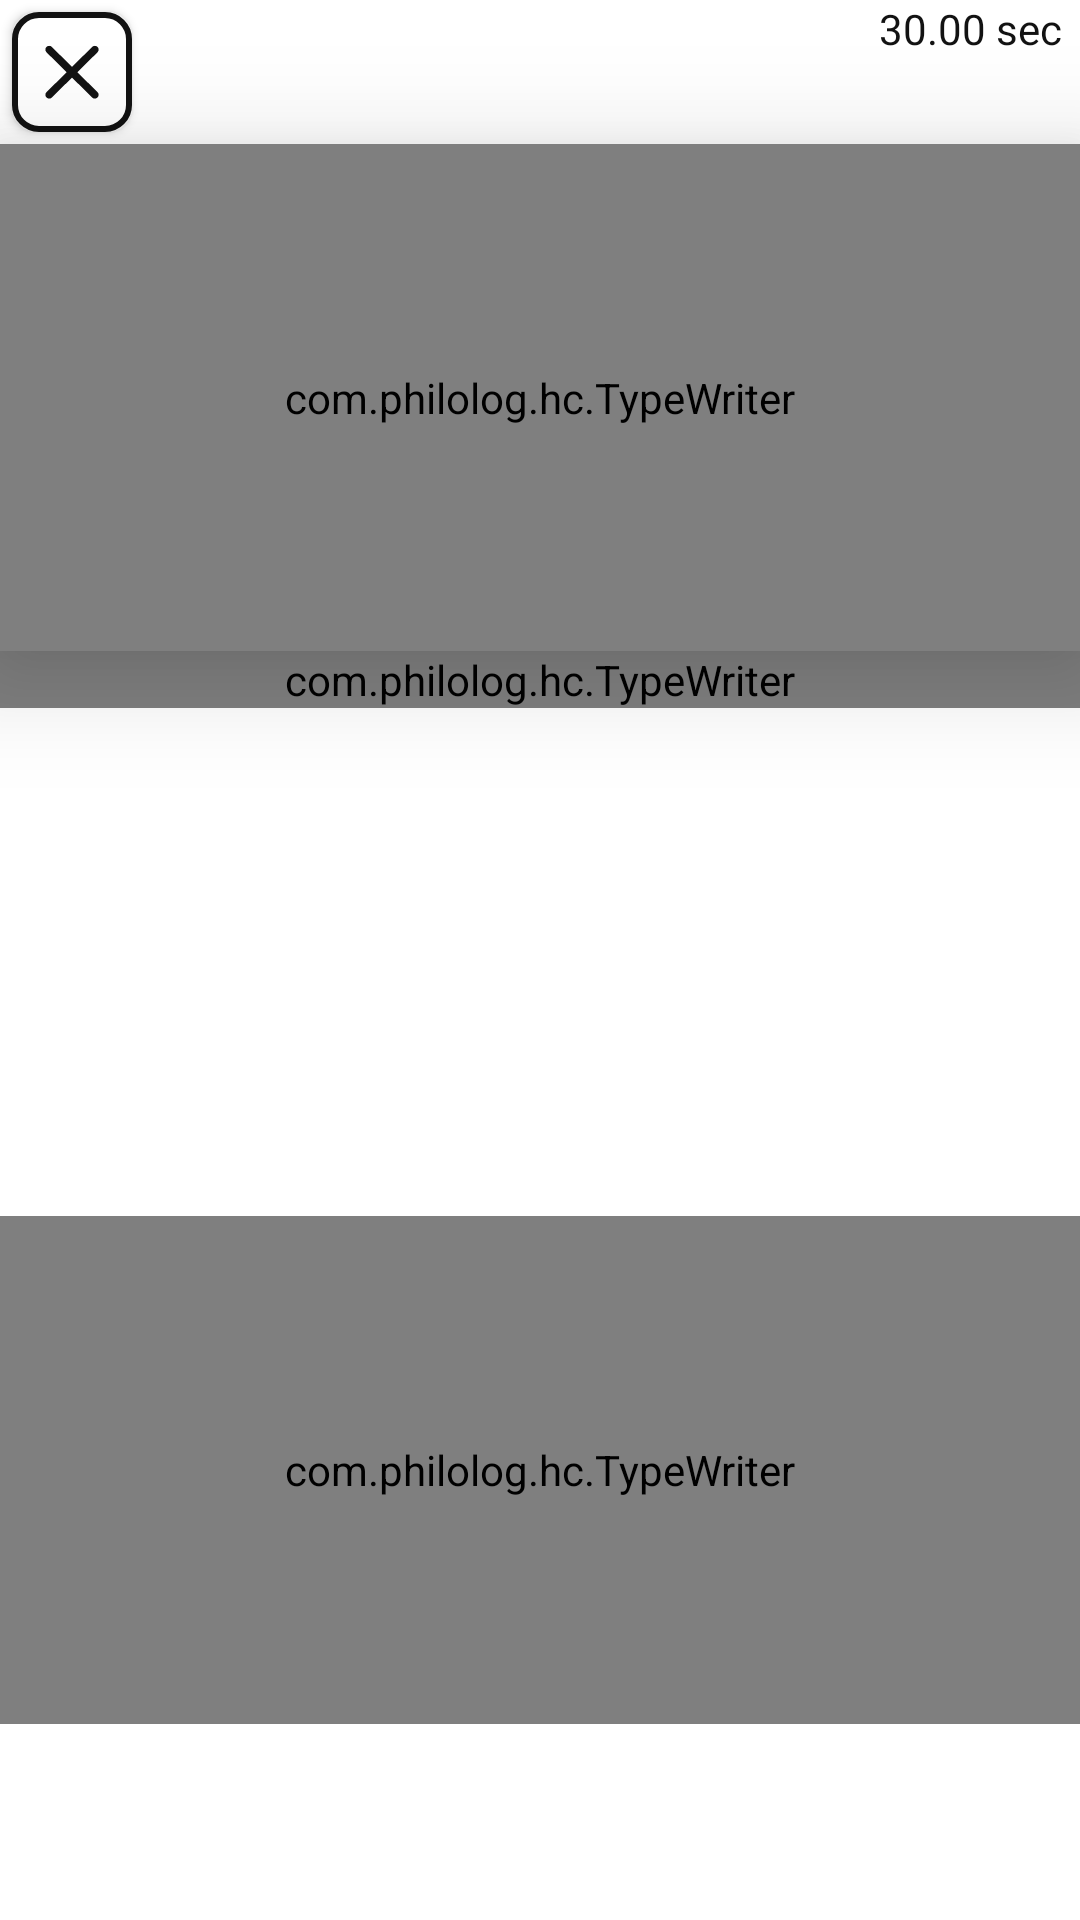

Android layout source for this screen:
<!-- AndroidManifest.xml: application theme HCDayNight -->
<!-- res/layout/main_activity.xml -->
<?xml version="1.0" encoding="utf-8"?>
<RelativeLayout xmlns:android="http://schemas.android.com/apk/res/android"
    xmlns:tools="http://schemas.android.com/tools"
    android:layout_width="fill_parent" android:layout_height="match_parent"
    android:id="@+id/myView2"
    android:orientation="vertical"
    android:backgroundTintMode="screen"
    android:background="?attr/hcbgColor"
    android:fitsSystemWindows="true">

    <LinearLayout
        android:layout_width="match_parent"
        android:layout_height="match_parent"
        android:orientation="vertical">

        <FrameLayout
            android:id="@+id/timerholder"
            android:orientation="horizontal"
            android:layout_width="match_parent"
            android:layout_height="wrap_content"
            android:visibility="visible">
            <Button
                android:layout_width="40dp"
                android:layout_height="40dp"
                android:background="@drawable/quitbackground"
                android:drawableTop="@drawable/close_x2"
                android:id="@+id/quitButton"
                android:textSize="34sp"
                android:onClick="quitPressed"
                android:textColor="?attr/hcQuitText"
                android:layout_margin="4dp"
                android:paddingLeft="0dp"
                android:paddingTop="0dp"
                android:paddingRight="0dp"
                android:paddingBottom="2dp" />
            
            <TextView
                android:layout_marginStart="70dp"
                android:layout_marginTop="0dp"
                android:layout_width="82dp"
                android:layout_height="36dp"
                android:text=""
                android:id="@+id/scoreLabel"
                android:layout_gravity="start"
                android:width="80dp"
                android:gravity="start"
                android:textColor="?attr/hcScoreText"
                android:height="26dp"
                android:minHeight="26dp"
                android:textSize="26sp"
                android:padding="0dp"
                android:visibility="visible" />

            <TextView
                android:layout_marginEnd="130dp"
                android:layout_marginTop="4dp"
                android:layout_width="36dp"
                android:layout_height="28dp"
                android:text="@string/MFTitle"
                android:id="@+id/mfpressed"
                android:layout_gravity="end"
                android:width="40dp"
                android:gravity="center_vertical|center_horizontal"
                android:textColor="?attr/hcMFBtnTextColor"
                android:background="@drawable/mfbackground"
                android:height="22dp"
                android:minHeight="22dp"
                android:textSize="18sp"
                android:padding="0dp"
                android:visibility="gone" />
        <TextView
            android:layout_width="200dp"
            android:layout_height="36dp"
            android:text="@string/thirtysectext"
            android:id="@+id/mTimeLabel"
            android:layout_gravity="end"
            android:width="40dp"
            android:gravity="top|end"
            android:textColor="?attr/hctextColor"
            android:height="36dp"
            android:minHeight="36dp"
            android:paddingTop="0dp"
            android:paddingStart="6dp"
            android:paddingEnd="6dp" />
    </FrameLayout>

        <FrameLayout
            android:layout_width="match_parent"
            android:orientation="horizontal"
            android:layout_height="wrap_content"
            android:gravity="end"
            android:id="@+id/lifeholder">
            <ImageView
                android:layout_width="20dp"
                android:layout_height="20dp"
                android:id="@+id/life3"
                android:src="@drawable/life4x"
                android:layout_gravity="top|end"
                android:visibility="gone"
                android:layout_marginEnd="52dp"/>
            <ImageView
                android:layout_width="20dp"
                android:layout_height="20dp"
                android:id="@+id/life2"
                android:src="@drawable/life4x"
                android:layout_gravity="top|end"
                android:visibility="gone"
                android:layout_marginEnd="28dp"
                />
            <ImageView
                android:layout_width="20dp"
                android:layout_height="20dp"
                android:id="@+id/life1"
                android:src="@drawable/life4x"
                android:layout_gravity="top|end"
                android:visibility="gone"
                android:layout_marginEnd="4dp"
                />


            <TextView
                android:layout_width="400dp"
                android:layout_height="wrap_content"
                android:text="@string/GameOverTitle"
                android:id="@+id/GameOverLabel"
                android:layout_gravity="end"
                android:gravity="center_horizontal|end"
                android:textColor="?attr/hctimeIsOutColor"
                android:textSize="22sp"
                android:visibility="gone"
                android:layout_marginEnd="10dp"/>
        </FrameLayout>

        <com.philolog.hc.TypeWriter
        android:layout_width="match_parent"
        android:layout_height="0dp"
        android:layout_weight=".75"
        android:text=""
            android:layout_gravity="center"
        android:width="40dp"
        android:gravity="center_vertical|center_horizontal"
        android:textColor="?attr/hctextColor"
        android:height="180dp"
        android:minHeight="90dp"
            android:foregroundTintMode="src_over"
        android:textIsSelectable="false"
        android:textSize="26sp"
        android:textStyle="normal"
        android:visibility="visible"
            android:elevation="22dp"
            android:id="@+id/origTextView" />

    <com.philolog.hc.TypeWriter
        android:layout_width="match_parent"
        android:layout_height="wrap_content"
        android:text=""
        android:id="@+id/stemTextView"
        android:width="40dp"
        android:gravity="center_vertical|center_horizontal"
        android:singleLine="true"
        android:textColor="?attr/hcStemTextColor"
        />

    <FrameLayout
        android:id="@+id/editholder"
        android:orientation="horizontal"
        android:layout_width="match_parent"
        android:layout_height="0dp"
        android:layout_weight=".75">
        <ImageView
            android:layout_width="20dp"
            android:layout_height="20dp"
            android:id="@+id/greenCheckRedX"
            android:src="@drawable/greencheck"
            android:layout_gravity="center_vertical|end"
            android:visibility="gone"
            android:layout_marginEnd="10dp"/>
        <com.philolog.hc.EditTypeWriter
            android:layout_width="fill_parent"
            android:layout_height="fill_parent"
            android:inputType="textMultiLine"
            android:ems="10"
            android:id="@+id/editText"
            android:layout_gravity="center_vertical|center_horizontal"
            android:visibility="gone"
            android:textSize="18pt"
            android:textIsSelectable="true"
            android:textColor="?attr/hctextColor"
            android:ellipsize="start"
            android:gravity="center_vertical|center_horizontal"
            android:textCursorDrawable="@drawable/cursor_blue"
            android:configChanges="orientation|keyboardHidden"
            android:background="#00000000"
            android:importantForAutofill="no"/>

    </FrameLayout>
    <com.philolog.hc.TypeWriter
        android:layout_width="match_parent"
        android:layout_height="0dp"
        android:layout_weight=".75"
        android:id="@+id/changedTextView"
        android:layout_gravity="top"
        android:gravity="center_vertical|center_horizontal"
        android:textColor="?attr/hctextColor"
        android:textIsSelectable="false"
        android:paddingTop="0dp" />

        <Button
            android:layout_width="match_parent"
            android:layout_weight="0"
            android:layout_height="wrap_content"
            android:text="@string/ContinueButtonTitle"
            android:id="@+id/continueButton"
            android:textColor="?attr/hcContinueBtnTextColor"
            android:background="@drawable/continuebutton"
            android:visibility="invisible"
            android:textSize="12pt"
            android:onClick="onContinuePressed"
            android:paddingTop="16dp"
            android:paddingBottom="16dp" />
    </LinearLayout>
    
    <com.philolog.hc.GreekKeyboard
        android:id="@+id/keyboardview"
        android:layout_width="fill_parent"
        android:layout_height="wrap_content"
        android:layout_alignParentBottom="true"
        android:layout_centerHorizontal="true"
        android:focusable="true"
        android:focusableInTouchMode="true"
        android:visibility="gone"
        android:padding="1dp"
        android:translationZ="999dp" />
</RelativeLayout>
<!-- resources referenced by this layout -->
<resources>
  <!-- drawable close_x2 (drawable) -->
  <vector xmlns:android="http://schemas.android.com/apk/res/android" android:height="40dp" android:viewportHeight="24" android:viewportWidth="24" android:width="40dp">
        
      <path android:fillColor="?attr/hcQuitText" android:fillType="evenOdd" android:pathData="m6.898,6.989c0.297,-0.294 0.779,-0.294 1.076,0l4.027,3.991 4.027,-3.991c0.297,-0.294 0.779,-0.294 1.076,0 0.297,0.295 0.297,0.772 0,1.066l-4.027,3.991 4.027,3.991c0.297,0.294 0.297,0.772 0,1.066 -0.297,0.294 -0.779,0.294 -1.076,0l-4.027,-3.991 -4.027,3.991c-0.297,0.294 -0.779,0.294 -1.076,0 -0.297,-0.294 -0.297,-0.772 0,-1.066L10.924,12.047 6.898,8.055c-0.297,-0.295 -0.297,-0.772 0,-1.066z" android:strokeWidth="0.757424"/>
      
  </vector>
  <!-- drawable continuebutton (drawable) -->
  <?xml version="1.0" encoding="utf-8"?>
  <shape xmlns:android="http://schemas.android.com/apk/res/android"
      android:shape="rectangle">
      <solid android:color="?attr/hcContinueBtnBGColor" />
      <corners android:radius="3dp" />
      <stroke android:width="7dp" android:color="?attr/hcbgColor" />
  </shape>
  <!-- drawable mfbackground (drawable) -->
  <shape xmlns:android="http://schemas.android.com/apk/res/android" android:shape="rectangle" >
      <solid android:color="?attr/hcMFBtnBGColor" />
      <corners android:radius="5dp" />
      <stroke android:width="2dip" android:color="?attr/hcMFBtnTextColor"/>
  </shape>
  <!-- drawable quitbackground (drawable) -->
  <shape xmlns:android="http://schemas.android.com/apk/res/android" android:shape="rectangle" >
      <solid android:color="?attr/hcbgColor" />
      <corners android:radius="8dp" />
      <stroke android:width="2dip" android:color="?attr/hcQuitText"/>
  </shape>
  <string name="ContinueButtonTitle">Continue</string>
  <string name="GameOverTitle">Game Over</string>
  <string name="MFTitle">MF</string>
  <string name="thirtysectext">30.00 sec</string>
  <style name="HCDayNight" parent="HCLight">
      </style>
  <color name="ButtonBlue">#FF007AFF</color>
  <color name="orange">#ff3800</color>
  <color name="ButtonDarkBlue">#FF00006E</color>
  <color name="ButtonLightBlue">#FF8CDCFF</color>
  <color name="KBGrey">#999999</color>
</resources>
